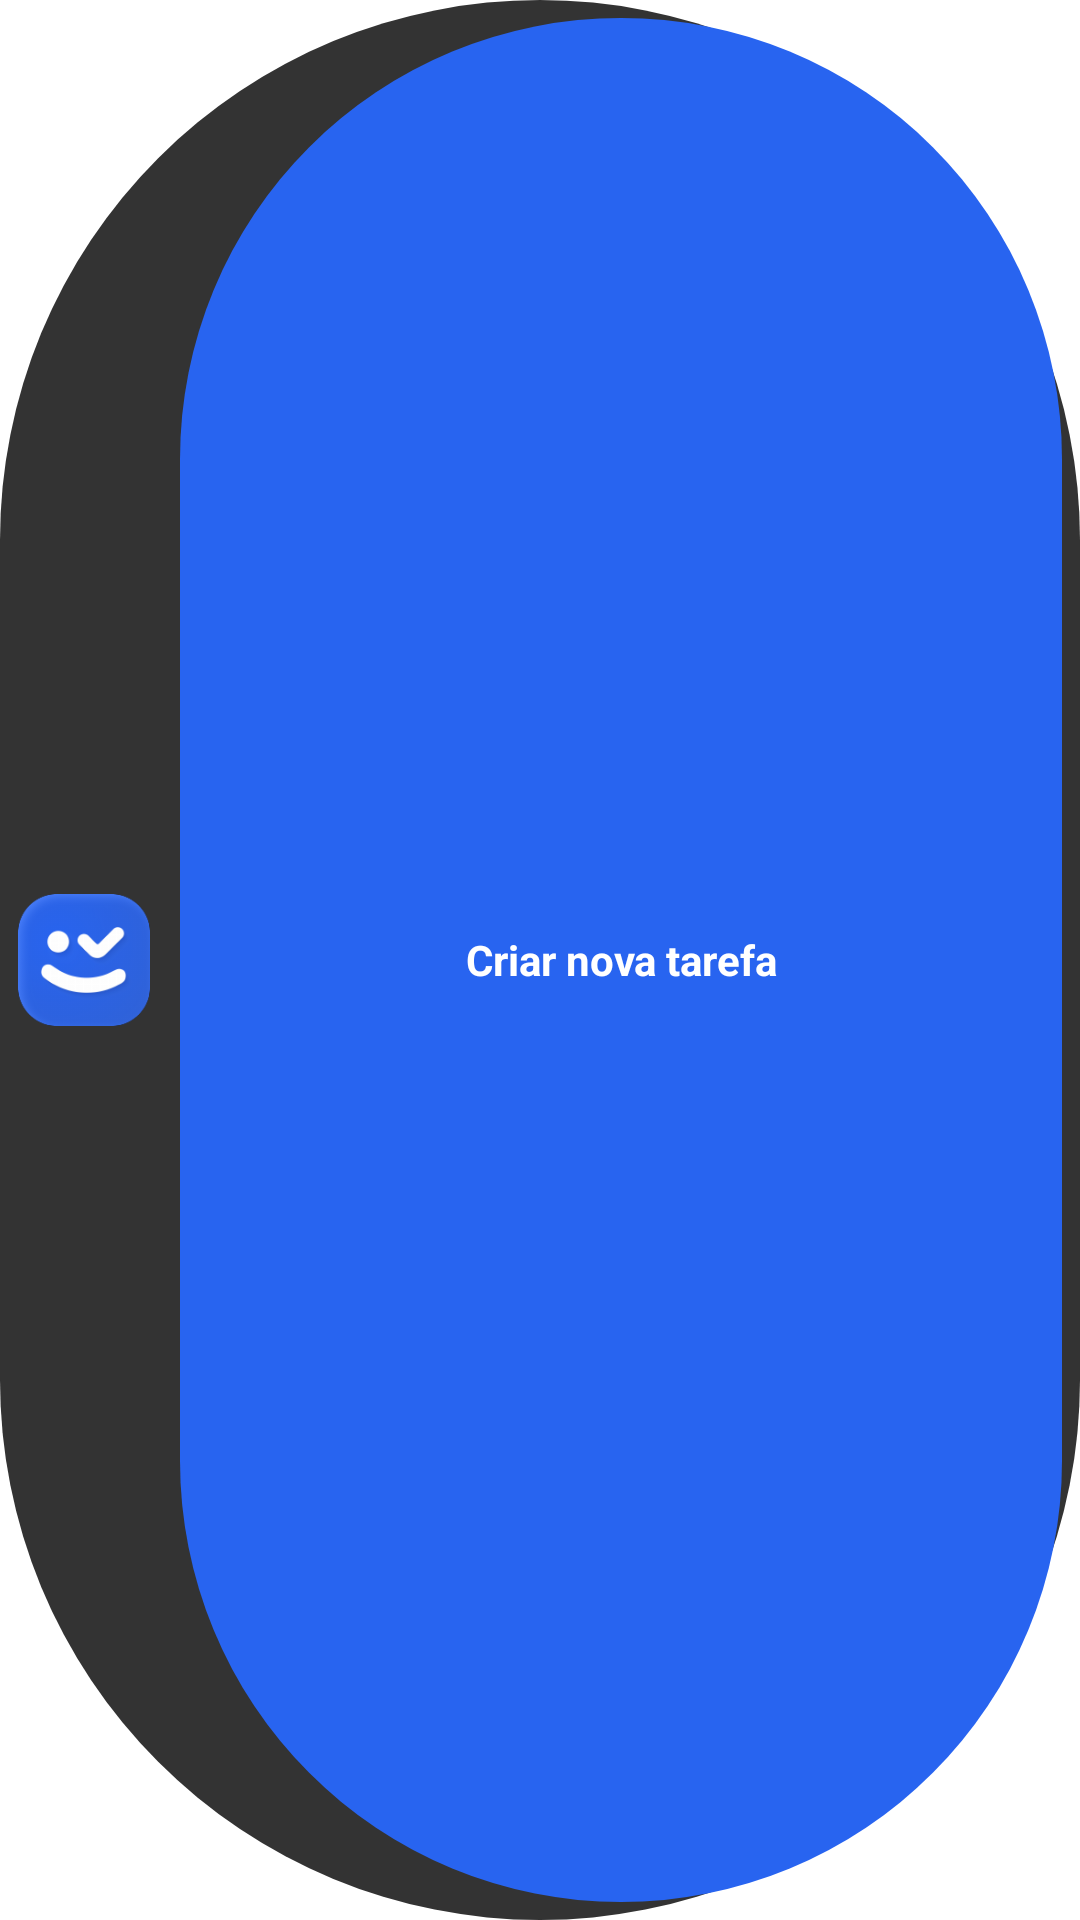

This screen was rendered from an Android layout file. Write that file and the resources it references.
<!-- AndroidManifest.xml: fallback theme Theme.MaterialComponents.DayNight.NoActionBar -->
<!-- res/layout/magic_task_widget_preview.xml -->
<?xml version="1.0" encoding="utf-8"?>
<LinearLayout xmlns:android="http://schemas.android.com/apk/res/android"
    android:layout_width="match_parent"
    android:layout_height="56dp"
    android:background="@drawable/widget_background"
    android:gravity="center_vertical"
    android:orientation="horizontal"
    android:padding="6dp">

    <ImageView
        android:layout_width="44dp"
        android:layout_height="44dp"
        android:layout_marginEnd="10dp"
        android:contentDescription="@string/widget_app_icon_desc"
        android:scaleType="centerCrop"
        android:src="@mipmap/ic_launcher" />

    <TextView
        android:layout_width="0dp"
        android:layout_height="match_parent"
        android:layout_weight="1"
        android:background="@drawable/widget_submit_background"
        android:gravity="center"
        android:text="@string/widget_create_button"
        android:textColor="@color/widget_text_primary"
        android:textSize="14sp"
        android:textStyle="bold" />
</LinearLayout>
<!-- resources referenced by this layout -->
<resources>
  <color name="widget_text_primary">#FFFFFF</color>
  <!-- drawable widget_background (drawable) -->
  <?xml version="1.0" encoding="utf-8"?>
  <shape xmlns:android="http://schemas.android.com/apk/res/android">
      <solid android:color="@color/widget_background" />
      <corners android:radius="999dp" />
  </shape>
  <!-- drawable widget_submit_background (drawable) -->
  <?xml version="1.0" encoding="utf-8"?>
  <shape xmlns:android="http://schemas.android.com/apk/res/android">
      <solid android:color="#2864F0" />
      <corners android:radius="999dp" />
  </shape>
  <!-- mipmap ic_launcher: png bitmap (mipmap-hdpi, 5179 bytes) -->
  <string name="widget_app_icon_desc">Ícone do Tasker</string>
  <string name="widget_create_button">Criar nova tarefa</string>
  <color name="widget_background">#CC000000</color>
</resources>
